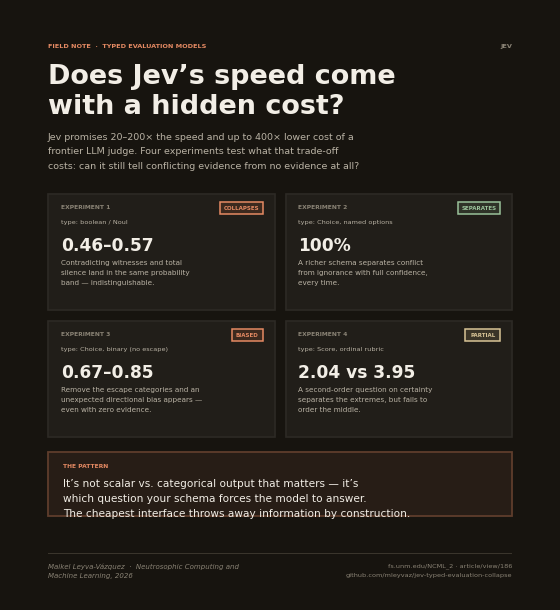

Reproduce this figure in Python.
# -*- coding: utf-8 -*-
"""Static PNG infographic for the LinkedIn post (Jev field note). Mirrors the
Artifact design canvas but rendered as a flat, upload-ready image via
matplotlib, using Windows system fonts (Georgia / Segoe UI / Consolas)."""
import matplotlib.pyplot as plt
import matplotlib.patches as mpatches

W, H = 1080, 1180
DPI = 200
PX = 72 / DPI  # px(css-like) -> pt conversion at this dpi


def pt(px):
    return px * PX


BG = "#17140F"
INK = "#F2EEE6"
MUTED = "#B9B2A4"
FAINT = "#8A8375"
CORAL = "#E58A63"
SAGE = "#9AC29A"
GOLD = "#D8C496"
CARD_BG = "#211E19"
CARD_BORDER = "#2D2A25"
INSIGHT_BG = "#271D16"
INSIGHT_BORDER = "#5F3D2C"
CORAL_BADGE_BG = "#3C291E"
SAGE_BADGE_BG = "#2F3328"
GOLD_BADGE_BG = "#3A3427"

SERIF = "Georgia"
SANS = "Segoe UI"
MONO = "Consolas"

fig = plt.figure(figsize=(W / DPI, H / DPI), dpi=DPI)
fig.patch.set_facecolor(BG)
ax = fig.add_axes([0, 0, 1, 1])
ax.set_xlim(0, W)
ax.set_ylim(H, 0)  # inverted: y grows downward like screen coords
ax.axis("off")
ax.set_facecolor(BG)

PAD_L, PAD_R, PAD_T = 76, 76, 68
CONTENT_W = W - PAD_L - PAD_R


def text(x, y, s, size, color, font=SANS, weight="normal", ha="left", va="top",
          style="normal", spacing=None):
    kw = dict(fontsize=pt(size), color=color, fontfamily=font, fontweight=weight,
              ha=ha, va=va, fontstyle=style)
    ax.text(x, y, s, **kw)


def rect(x, y, w, h, face, edge=None, lw=1.0):
    p = mpatches.Rectangle((x, y), w, h, facecolor=face,
                            edgecolor=edge if edge else "none", linewidth=lw)
    ax.add_patch(p)
    return p


def badge(x_right, y, label, fg, bg):
    # approximate width from label length
    w = 16 + len(label) * 7.6
    h = 24
    rect(x_right - w, y, w, h, bg, edge=fg, lw=1.1)
    text(x_right - w / 2, y + h / 2 + 1, label, 11, fg, font=MONO, weight="bold",
         ha="center", va="center")
    return w


# ---------------------------------------------------------------- eyebrow
cursor = PAD_T
text(PAD_L, cursor, "FIELD NOTE  ·  TYPED EVALUATION MODELS", 13, CORAL,
     font=MONO, weight="bold")
text(W - PAD_R, cursor, "JEV", 13, FAINT, font=MONO, weight="bold", ha="right")
cursor += 18 + 22

# ---------------------------------------------------------------- headline
text(PAD_L, cursor, "Does Jev’s speed come", 54, INK, font=SERIF, weight="bold")
cursor += 60
text(PAD_L, cursor, "with a hidden cost?", 54, INK, font=SERIF, weight="bold")
cursor += 58 + 20

# ---------------------------------------------------------------- subhead
sub_lines = [
    "Jev promises 20–200× the speed and up to 400× lower cost of a",
    "frontier LLM judge. Four experiments test what that trade-off",
    "costs: can it still tell conflicting evidence from no evidence at all?",
]
for line in sub_lines:
    text(PAD_L, cursor, line, 19, MUTED, font=SANS)
    cursor += 29
cursor += 6

# ---------------------------------------------------------------- divider
rect(PAD_L, cursor, CONTENT_W, 1.2, "#3A352C")
cursor += 1.2 + 28

# ---------------------------------------------------------------- grid
GAP = 22
CARD_W = (CONTENT_W - GAP) / 2
CARD_H = 232
grid_top = cursor

cards = [
    dict(num="EXPERIMENT 1", badge_="COLLAPSES", badge_fg=CORAL, badge_bg=CORAL_BADGE_BG,
         type_="type: boolean / Noul", value="0.46–0.57",
         desc=["Contradicting witnesses and total",
               "silence land in the same probability",
               "band — indistinguishable."]),
    dict(num="EXPERIMENT 2", badge_="SEPARATES", badge_fg=SAGE, badge_bg=SAGE_BADGE_BG,
         type_="type: Choice, named options", value="100%",
         desc=["A richer schema separates conflict",
               "from ignorance with full confidence,",
               "every time."]),
    dict(num="EXPERIMENT 3", badge_="BIASED", badge_fg=CORAL, badge_bg=CORAL_BADGE_BG,
         type_="type: Choice, binary (no escape)", value="0.67–0.85",
         desc=["Remove the escape categories and an",
               "unexpected directional bias appears —",
               "even with zero evidence."]),
    dict(num="EXPERIMENT 4", badge_="PARTIAL", badge_fg=GOLD, badge_bg=GOLD_BADGE_BG,
         type_="type: Score, ordinal rubric", value="2.04 vs 3.95",
         desc=["A second-order question on certainty",
               "separates the extremes, but fails to",
               "order the middle."]),
]

for i, c in enumerate(cards):
    col = i % 2
    row = i // 2
    cx = PAD_L + col * (CARD_W + GAP)
    cy = grid_top + row * (CARD_H + GAP)
    rect(cx, cy, CARD_W, CARD_H, CARD_BG, edge=CARD_BORDER, lw=1.2)

    ic = cx + 26
    iy = cy + 22
    text(ic, iy, c["num"], 12, FAINT, font=MONO, weight="bold")
    badge(cx + CARD_W - 24, iy - 6, c["badge_"], c["badge_fg"], c["badge_bg"])
    iy += 30
    text(ic, iy, c["type_"], 13, MUTED, font=MONO)
    iy += 34
    text(ic, iy, c["value"], 34, INK, font=SERIF, weight="bold")
    iy += 46
    for line in c["desc"]:
        text(ic, iy, line, 14.5, MUTED, font=SANS)
        iy += 20

cursor = grid_top + CARD_H * 2 + GAP + 30

# ---------------------------------------------------------------- insight box
box_h = 128
rect(PAD_L, cursor, CONTENT_W, box_h, INSIGHT_BG, edge=INSIGHT_BORDER, lw=1.3)
iy = cursor + 24
text(PAD_L + 30, iy, "THE PATTERN", 12, CORAL, font=MONO, weight="bold")
iy += 30
insight_lines = [
    "It’s not scalar vs. categorical output that matters — it’s",
    "which question your schema forces the model to answer.",
    "The cheapest interface throws away information by construction.",
]
for line in insight_lines:
    text(PAD_L + 30, iy, line, 21, INK, font=SERIF)
    iy += 30

# ---------------------------------------------------------------- footer
footer_y = H - 74
rect(PAD_L, footer_y - 20, CONTENT_W, 1.2, "#3A352C")
text(PAD_L, footer_y, "Maikel Leyva-Vázquez  ·  Neutrosophic Computing and", 14,
     FAINT, font=SANS, style="italic")
text(PAD_L, footer_y + 20, "Machine Learning, 2026", 14, FAINT, font=SANS, style="italic")
text(W - PAD_R, footer_y, "fs.unm.edu/NCML_2 · article/view/186", 13, FAINT,
     font=MONO, ha="right")
text(W - PAD_R, footer_y + 20, "github.com/mleyvaz/jev-typed-evaluation-collapse", 13,
     FAINT, font=MONO, ha="right")

fig.savefig("linkedin_jev_infographic.png", dpi=DPI, facecolor=BG)
print("saved linkedin_jev_infographic.png")
